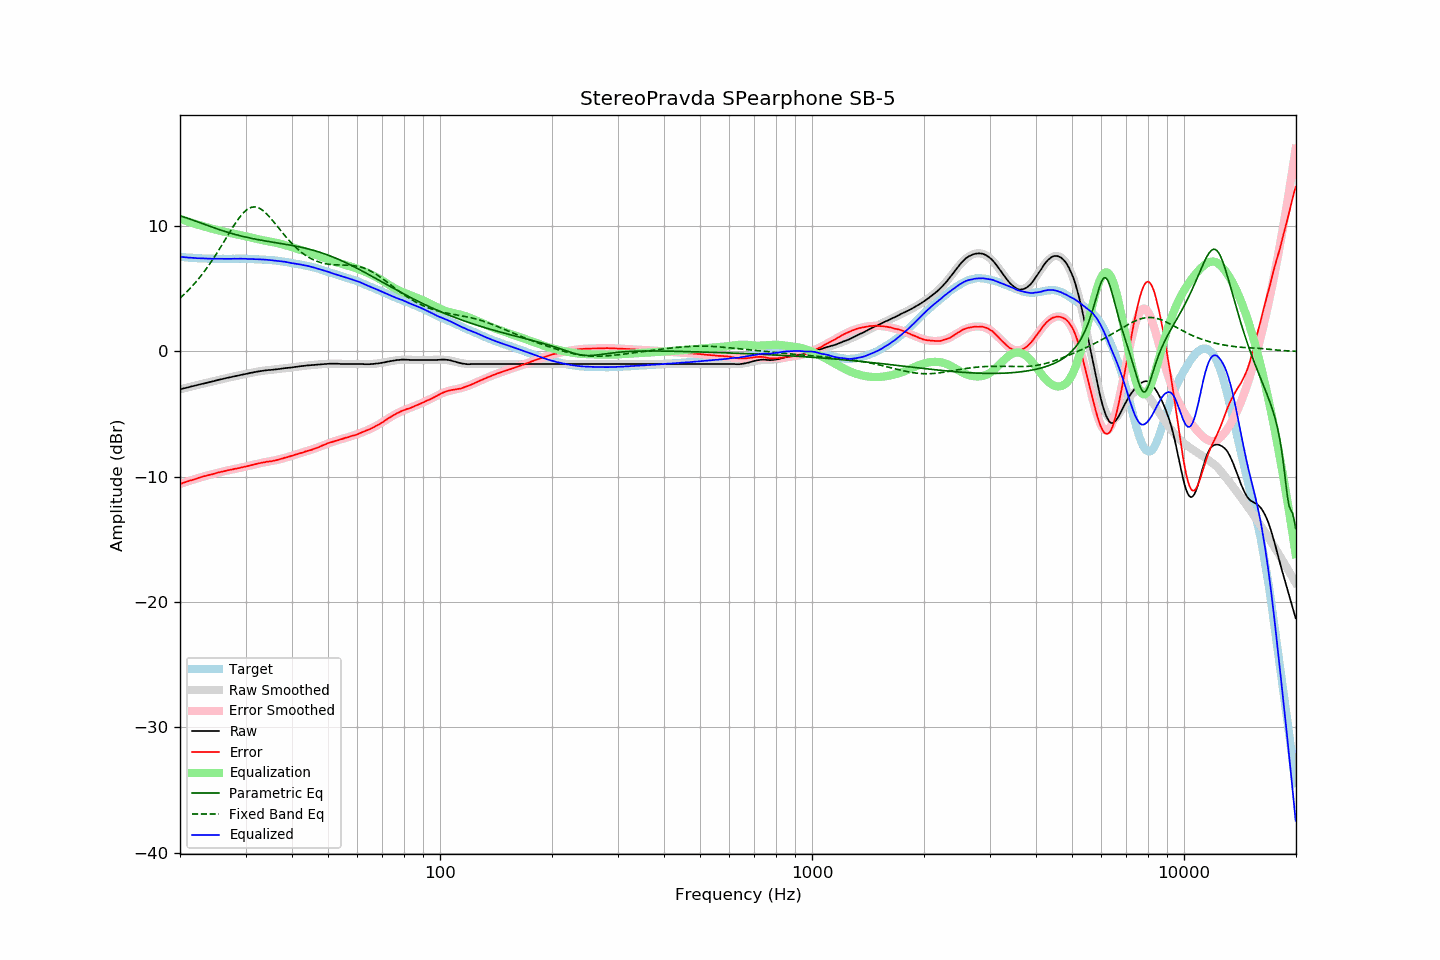

The file beside this chart, header and first rows:
frequency, raw, error, smoothed, error_smoothed, equalization, parametric_eq, fixed_band_eq, equalized_raw, equalized_smoothed, target
20.00, -3.03, -10.57, -3.03, -10.58, 10.58, 10.82, 4.25, 7.55, 7.55, 7.55
20.20, -3.00, -10.53, -2.99, -10.53, 10.53, 10.78, 4.37, 7.53, 7.54, 7.54
20.40, -2.96, -10.48, -2.96, -10.49, 10.49, 10.74, 4.48, 7.53, 7.52, 7.53
20.61, -2.93, -10.45, -2.93, -10.44, 10.44, 10.70, 4.61, 7.51, 7.51, 7.52
20.81, -2.90, -10.39, -2.90, -10.40, 10.40, 10.66, 4.73, 7.50, 7.50, 7.50
21.02, -2.87, -10.35, -2.86, -10.36, 10.36, 10.61, 4.86, 7.49, 7.49, 7.49
21.23, -2.83, -10.30, -2.83, -10.31, 10.31, 10.57, 4.99, 7.49, 7.48, 7.48
21.44, -2.80, -10.28, -2.80, -10.27, 10.27, 10.52, 5.13, 7.47, 7.47, 7.49
21.66, -2.77, -10.24, -2.77, -10.23, 10.23, 10.48, 5.27, 7.46, 7.46, 7.47
21.87, -2.74, -10.20, -2.74, -10.19, 10.19, 10.43, 5.41, 7.45, 7.45, 7.47
22.09, -2.71, -10.15, -2.70, -10.15, 10.15, 10.38, 5.56, 7.44, 7.45, 7.45
22.31, -2.68, -10.11, -2.67, -10.11, 10.11, 10.34, 5.71, 7.44, 7.44, 7.44
22.54, -2.64, -10.07, -2.64, -10.08, 10.08, 10.29, 5.87, 7.44, 7.43, 7.43
22.76, -2.61, -10.03, -2.61, -10.04, 10.04, 10.24, 6.03, 7.43, 7.43, 7.43
22.99, -2.58, -9.99, -2.58, -10.00, 10.00, 10.20, 6.19, 7.42, 7.42, 7.42
23.22, -2.55, -9.95, -2.55, -9.97, 9.97, 10.15, 6.36, 7.42, 7.42, 7.41
23.45, -2.52, -9.93, -2.52, -9.93, 9.93, 10.10, 6.53, 7.41, 7.41, 7.42
23.69, -2.49, -9.90, -2.49, -9.89, 9.89, 10.05, 6.71, 7.41, 7.41, 7.41
23.92, -2.46, -9.85, -2.46, -9.86, 9.86, 10.01, 6.89, 7.40, 7.40, 7.40
24.16, -2.43, -9.83, -2.42, -9.82, 9.82, 9.96, 7.08, 7.40, 7.40, 7.41
24.40, -2.40, -9.80, -2.39, -9.79, 9.79, 9.92, 7.26, 7.39, 7.40, 7.41
24.65, -2.37, -9.76, -2.36, -9.76, 9.76, 9.87, 7.46, 7.39, 7.40, 7.40
24.89, -2.33, -9.72, -2.33, -9.72, 9.72, 9.83, 7.65, 7.40, 7.39, 7.40
25.14, -2.30, -9.68, -2.30, -9.69, 9.69, 9.78, 7.85, 7.40, 7.39, 7.39
25.39, -2.27, -9.65, -2.27, -9.66, 9.66, 9.74, 8.06, 7.39, 7.39, 7.39
25.65, -2.24, -9.62, -2.24, -9.63, 9.63, 9.69, 8.26, 7.39, 7.39, 7.39
25.91, -2.21, -9.60, -2.21, -9.60, 9.60, 9.65, 8.47, 7.39, 7.39, 7.39
26.16, -2.18, -9.57, -2.18, -9.57, 9.57, 9.61, 8.68, 7.39, 7.39, 7.40
26.43, -2.15, -9.54, -2.15, -9.54, 9.54, 9.57, 8.89, 7.39, 7.39, 7.39
26.69, -2.12, -9.50, -2.12, -9.51, 9.51, 9.53, 9.11, 7.39, 7.39, 7.39
26.96, -2.09, -9.47, -2.09, -9.48, 9.48, 9.49, 9.32, 7.39, 7.39, 7.39
27.23, -2.07, -9.45, -2.06, -9.45, 9.45, 9.45, 9.53, 7.39, 7.39, 7.39
27.50, -2.04, -9.42, -2.04, -9.43, 9.43, 9.42, 9.74, 7.39, 7.39, 7.39
27.77, -2.01, -9.40, -2.01, -9.40, 9.40, 9.38, 9.94, 7.40, 7.39, 7.40
28.05, -1.98, -9.36, -1.98, -9.38, 9.38, 9.34, 10.14, 7.40, 7.40, 7.39
28.33, -1.96, -9.35, -1.95, -9.35, 9.35, 9.31, 10.33, 7.39, 7.40, 7.40
28.62, -1.93, -9.32, -1.93, -9.32, 9.32, 9.28, 10.51, 7.39, 7.40, 7.40
28.90, -1.90, -9.30, -1.90, -9.30, 9.30, 9.24, 10.69, 7.40, 7.40, 7.41
29.19, -1.87, -9.27, -1.87, -9.27, 9.27, 9.21, 10.85, 7.40, 7.40, 7.41
29.48, -1.85, -9.24, -1.84, -9.24, 9.24, 9.18, 11.00, 7.39, 7.40, 7.40
29.78, -1.82, -9.21, -1.82, -9.21, 9.21, 9.15, 11.13, 7.39, 7.39, 7.40
30.08, -1.79, -9.18, -1.79, -9.18, 9.18, 9.12, 11.25, 7.39, 7.39, 7.40
30.38, -1.77, -9.15, -1.76, -9.15, 9.15, 9.09, 11.34, 7.38, 7.39, 7.38
30.68, -1.74, -9.11, -1.74, -9.12, 9.12, 9.06, 11.42, 7.38, 7.38, 7.38
30.99, -1.71, -9.08, -1.71, -9.09, 9.09, 9.03, 11.48, 7.38, 7.38, 7.38
31.30, -1.69, -9.06, -1.68, -9.06, 9.06, 9.01, 11.51, 7.37, 7.37, 7.38
31.61, -1.66, -9.02, -1.66, -9.02, 9.02, 8.98, 11.53, 7.36, 7.36, 7.37
31.93, -1.64, -8.99, -1.63, -8.99, 8.99, 8.96, 11.52, 7.35, 7.36, 7.35
32.24, -1.61, -8.96, -1.61, -8.96, 8.96, 8.93, 11.49, 7.35, 7.35, 7.36
32.57, -1.59, -8.92, -1.59, -8.93, 8.93, 8.91, 11.45, 7.35, 7.34, 7.34
32.89, -1.57, -8.90, -1.57, -8.91, 8.91, 8.88, 11.38, 7.34, 7.34, 7.34
33.22, -1.55, -8.87, -1.55, -8.88, 8.88, 8.86, 11.30, 7.34, 7.33, 7.33
33.55, -1.53, -8.85, -1.54, -8.86, 8.86, 8.84, 11.20, 7.33, 7.32, 7.33
33.89, -1.52, -8.83, -1.52, -8.84, 8.84, 8.82, 11.09, 7.32, 7.32, 7.32
34.23, -1.50, -8.79, -1.50, -8.81, 8.81, 8.79, 10.96, 7.31, 7.31, 7.30
34.57, -1.49, -8.78, -1.49, -8.79, 8.79, 8.77, 10.83, 7.30, 7.30, 7.30
34.92, -1.48, -8.75, -1.48, -8.76, 8.76, 8.75, 10.69, 7.29, 7.29, 7.28
35.27, -1.47, -8.76, -1.46, -8.74, 8.74, 8.73, 10.54, 7.27, 7.28, 7.30
35.62, -1.46, -8.72, -1.45, -8.72, 8.72, 8.71, 10.38, 7.26, 7.27, 7.27
35.97, -1.44, -8.70, -1.43, -8.69, 8.69, 8.69, 10.23, 7.25, 7.25, 7.27
... 635 more rows
